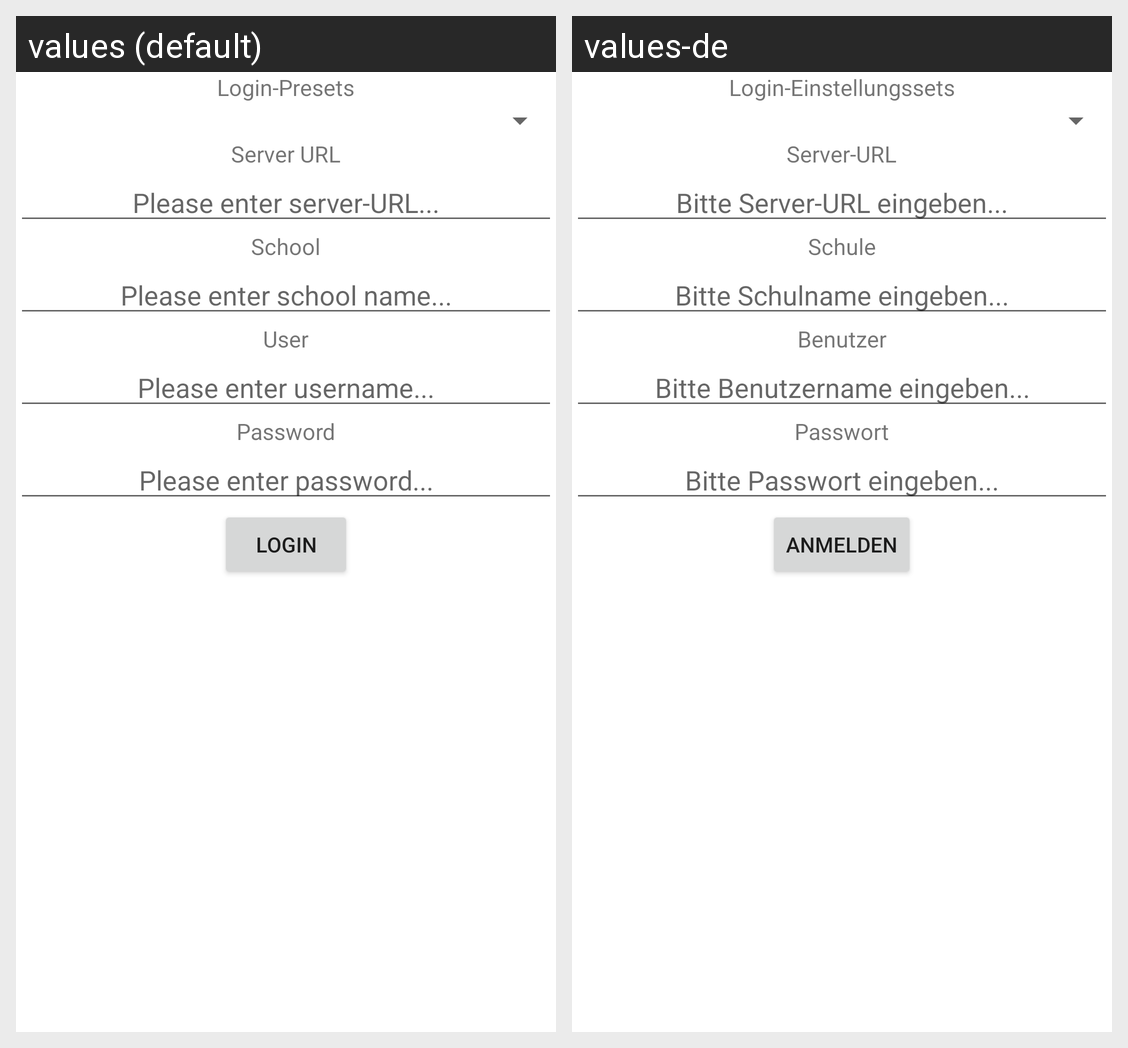

Strings drawn on this Android screen and how each of the app's shown locales translates them:
Android screen res/layout/login.xml rendered under 2 locales, left to right: values (default), values-de. Device: Nexus 5 (rendered at 1080×1920; each locale shown at half size, 540×960, under a caption strip naming it); theme Theme.MaterialComponents.DayNight.NoActionBar.
Strings drawn on this screen, with the default value and each locale's value (text and hints the layout hard-codes, and strings that could not be matched under every locale, appear in the picture but are not listed):

presets
  values: Login-Presets
  values-de: Login-Einstellungssets

url
  values: Server URL
  values-de: Server-URL

login_hint_url
  values: Please enter server-URL...
  values-de: Bitte Server-URL eingeben...

school
  values: School
  values-de: Schule

login_hint_school
  values: Please enter school name...
  values-de: Bitte Schulname eingeben...

user
  values: User
  values-de: Benutzer

login_hint_user
  values: Please enter username...
  values-de: Bitte Benutzername eingeben...

password
  values: Password
  values-de: Passwort

login_hint_password
  values: Please enter password...
  values-de: Bitte Passwort eingeben...

login
  values: Login
  values-de: Anmelden
